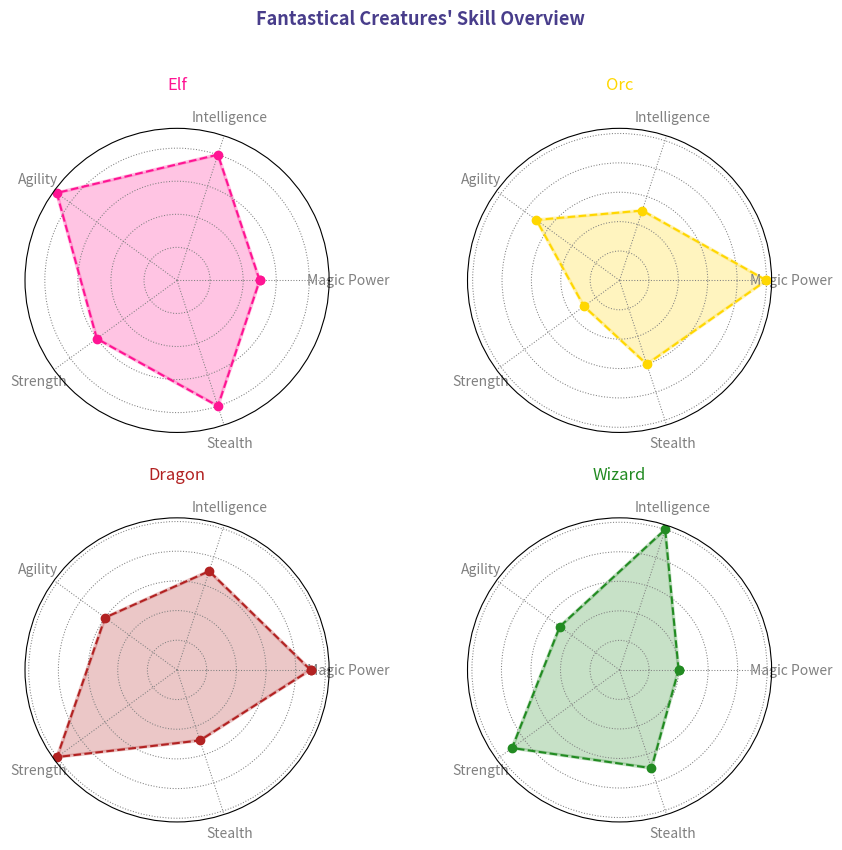

The script that saved this image:
import matplotlib.pyplot as plt
import numpy as np

creatures = ['Elf', 'Wizard', 'Dragon', 'Orc']
attributes = ['Magic Power', 'Intelligence', 'Agility', 'Strength', 'Stealth']

data = {
    'Elf': [5, 8, 9, 6, 8],
    'Wizard': [4, 10, 5, 9, 7],
    'Dragon': [9, 7, 6, 10, 5],
    'Orc': [10, 5, 7, 3, 6]
}

num_vars = len(attributes)
angles = np.linspace(0, 2 * np.pi, num_vars, endpoint=False).tolist()
angles += angles[:1]

def radar_chart(ax, values, creature_name, color):
    values += values[:1]
    ax.plot(angles, values, color=color, linestyle='--', marker='o')
    ax.fill(angles, values, color=color, alpha=0.25, linewidth=2.5)

    ax.set_xticks(angles[:-1])
    ax.set_xticklabels(attributes, color='grey', fontsize=10)
    ax.set_yticklabels([])  
    ax.set_title(creature_name, size=12, color=color, pad=15)

colors = ['#FF1493', '#228B22', '#B22222', '#FFD700']

# Switch the positions of 'Wizard' and 'Orc' within the layout
new_order = ['Elf', 'Orc', 'Dragon', 'Wizard']
new_colors = ['#FF1493', '#FFD700', '#B22222', '#228B22']

fig, axs = plt.subplots(nrows=2, ncols=2, figsize=(9, 9), subplot_kw=dict(polar=True))
fig.subplots_adjust(hspace=0.35, wspace=0.35)

for ax, (creature, color) in zip(axs.flat, zip(new_order, new_colors)):
    radar_chart(ax, data[creature], creature, color)
    ax.grid(linewidth=0.75, linestyle=':', color='grey')

plt.suptitle("Fantastical Creatures' Skill Overview", 
             fontsize=13, fontweight='bold', color='darkslateblue')

plt.tight_layout(rect=[0, 0.04, 1, 0.96])
plt.show()
